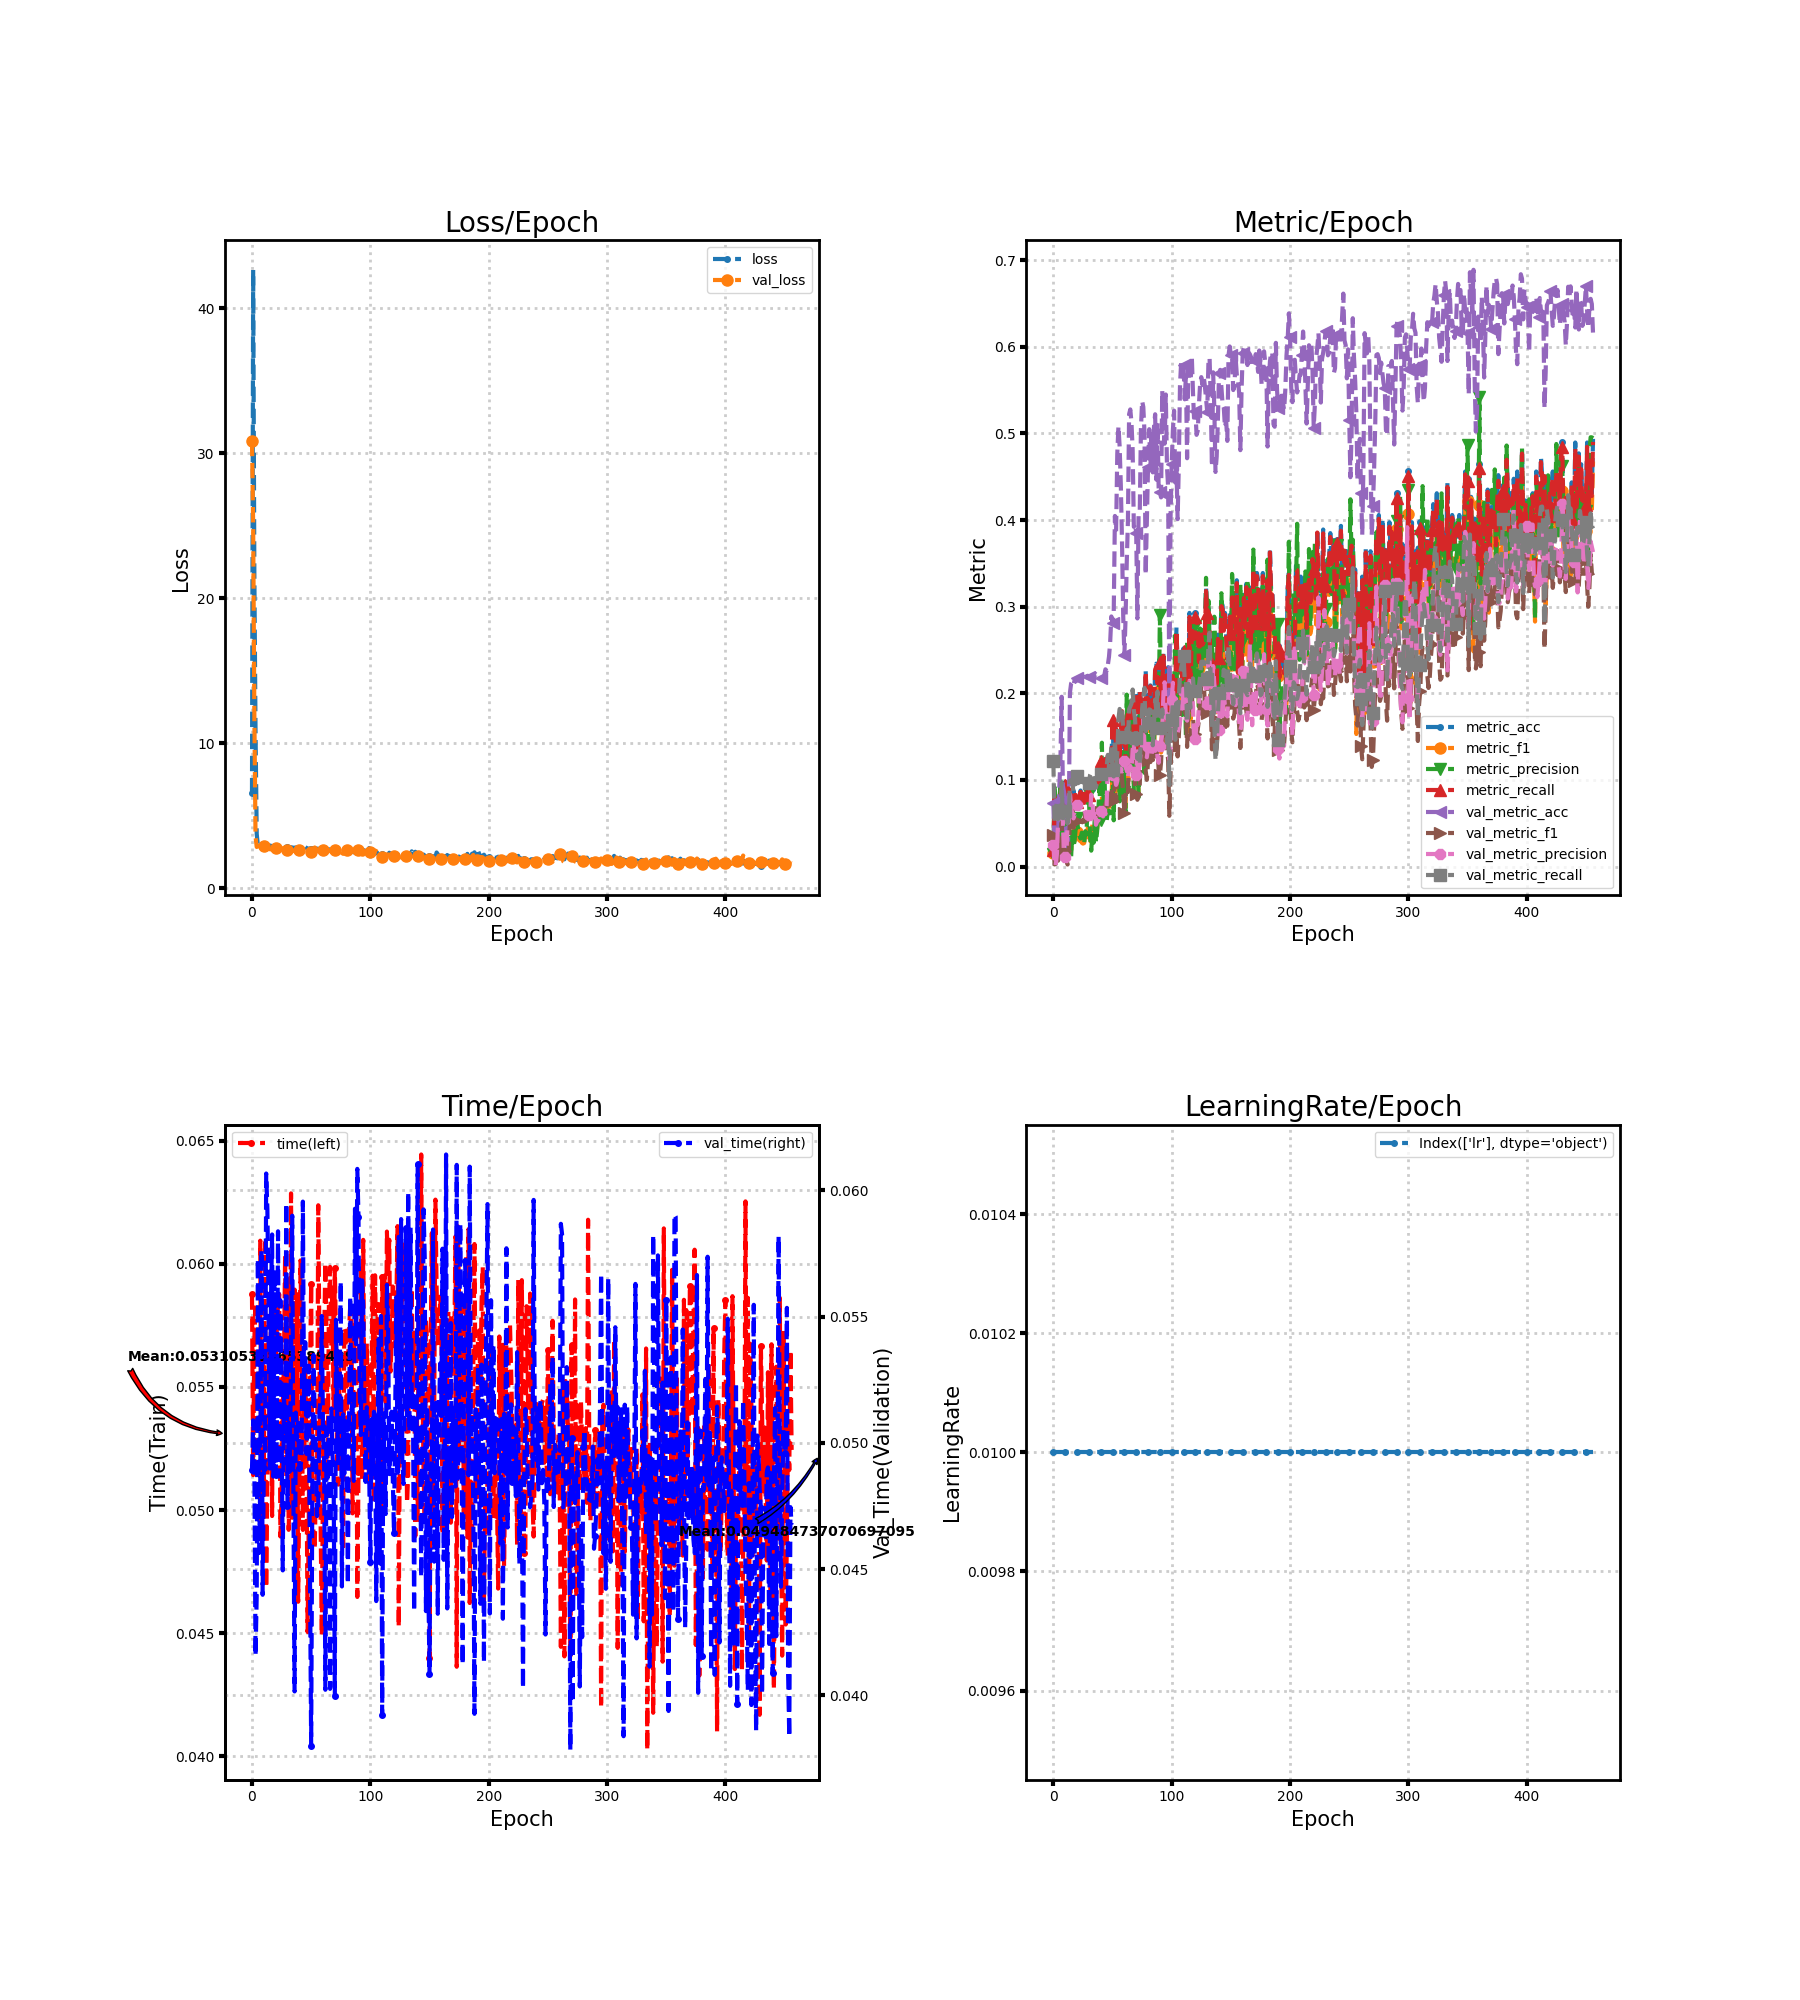

Data behind this chart, as committed beside it:
loss, metric_acc, metric_f1, metric_precision, metric_recall, time, lr, val_loss, val_metric_acc, val_metric_f1, val_metric_precision, val_metric_recall, val_time
6.558, 0.02092, 0.01551, 0.01465, 0.01923, 0.05876, 0.01, 30.86, 0.07313, 0.03688, 0.02515, 0.1217, 0.04894
42.66, 0.0795, 0.0471, 0.09146, 0.0803, 0.05142, 0.01, 25.05, 0.02562, 0.002498, 0.001281, 0.05, 0.05089
21.74, 0.04603, 0.03562, 0.0785, 0.0469, 0.05692, 0.01, 11.97, 0.01863, 0.0032, 0.001643, 0.06444, 0.04922
10.83, 0.0795, 0.04319, 0.05773, 0.07895, 0.05837, 0.01, 3.582, 0.02236, 0.01982, 0.01465, 0.07528, 0.04157
3.755, 0.05439, 0.03961, 0.05753, 0.05432, 0.05293, 0.01, 2.857, 0.03586, 0.006887, 0.05362, 0.05697, 0.04399
2.965, 0.07531, 0.03298, 0.03395, 0.07287, 0.04902, 0.01, 2.909, 0.08989, 0.0119, 0.05531, 0.05012, 0.05729
2.95, 0.08368, 0.05645, 0.1014, 0.08232, 0.0568, 0.01, 2.915, 0.1253, 0.02772, 0.05631, 0.06363, 0.04564
2.956, 0.09205, 0.04179, 0.03243, 0.09008, 0.06094, 0.01, 2.897, 0.1961, 0.05091, 0.05764, 0.0971, 0.04843
2.969, 0.07113, 0.03276, 0.03312, 0.07119, 0.04889, 0.01, 2.938, 0.09362, 0.01424, 0.05629, 0.05587, 0.05764
2.974, 0.05858, 0.03132, 0.05595, 0.05702, 0.05643, 0.01, 2.938, 0.08663, 0.01232, 0.006936, 0.05785, 0.04399
2.951, 0.09623, 0.05412, 0.08348, 0.09379, 0.05114, 0.01, 2.92, 0.07732, 0.01752, 0.01072, 0.06468, 0.04899
2.966, 0.06695, 0.03183, 0.03632, 0.06478, 0.06086, 0.01, 2.89, 0.02655, 0.008972, 0.01119, 0.05571, 0.04931
2.953, 0.08368, 0.0423, 0.0558, 0.08097, 0.04685, 0.01, 2.849, 0.01863, 0.002442, 0.05113, 0.05012, 0.06066
2.939, 0.08368, 0.04071, 0.05354, 0.08131, 0.0513, 0.01, 2.8, 0.04658, 0.01477, 0.0511, 0.05723, 0.05926
2.939, 0.08787, 0.04005, 0.07735, 0.08536, 0.05698, 0.01, 2.74, 0.2007, 0.0555, 0.08337, 0.09924, 0.05566
2.96, 0.08368, 0.0193, 0.01116, 0.08097, 0.05284, 0.01, 2.705, 0.2115, 0.05315, 0.06814, 0.09964, 0.04898
2.935, 0.06276, 0.03391, 0.04051, 0.06208, 0.0577, 0.01, 2.693, 0.2133, 0.04898, 0.06097, 0.09662, 0.0555
2.922, 0.08787, 0.0288, 0.02231, 0.0857, 0.04976, 0.01, 2.693, 0.2096, 0.04493, 0.05566, 0.08636, 0.05825
2.916, 0.0795, 0.02916, 0.03092, 0.07726, 0.05843, 0.01, 2.743, 0.2156, 0.05011, 0.06, 0.102, 0.04866
2.883, 0.08368, 0.04456, 0.04621, 0.08266, 0.05727, 0.01, 2.757, 0.2138, 0.04942, 0.05915, 0.0954, 0.05686
2.914, 0.07531, 0.03987, 0.05635, 0.07422, 0.05569, 0.01, 2.786, 0.2175, 0.05275, 0.07068, 0.1041, 0.04875
2.89, 0.0795, 0.03401, 0.04081, 0.0776, 0.0574, 0.01, 2.796, 0.2152, 0.04776, 0.06859, 0.09632, 0.05037
2.895, 0.0795, 0.03011, 0.03541, 0.0776, 0.05838, 0.01, 2.8, 0.2166, 0.04992, 0.07286, 0.09802, 0.05838
2.883, 0.08787, 0.0368, 0.03232, 0.08637, 0.05877, 0.01, 2.768, 0.2152, 0.04875, 0.0696, 0.09757, 0.04867
2.898, 0.07531, 0.02764, 0.03918, 0.07355, 0.04893, 0.01, 2.788, 0.2175, 0.05335, 0.06481, 0.09891, 0.05564
2.871, 0.0795, 0.02659, 0.03826, 0.07726, 0.05053, 0.01, 2.775, 0.2161, 0.05249, 0.06297, 0.09721, 0.0509
2.859, 0.07531, 0.0272, 0.0267, 0.07355, 0.05415, 0.01, 2.743, 0.217, 0.05409, 0.06523, 0.0972, 0.04495
2.852, 0.09205, 0.03956, 0.04082, 0.09076, 0.05598, 0.01, 2.693, 0.2194, 0.05719, 0.06246, 0.09566, 0.05201
2.851, 0.09205, 0.03995, 0.03712, 0.09042, 0.06035, 0.01, 2.633, 0.2184, 0.05392, 0.05627, 0.08886, 0.05042
2.857, 0.08787, 0.04447, 0.07786, 0.08671, 0.05136, 0.01, 2.626, 0.2203, 0.0572, 0.05983, 0.09117, 0.05949
2.86, 0.08368, 0.03848, 0.08439, 0.08232, 0.05935, 0.01, 2.647, 0.2189, 0.05771, 0.05946, 0.09664, 0.04751
2.856, 0.08368, 0.03373, 0.03394, 0.08232, 0.0492, 0.01, 2.705, 0.2184, 0.06028, 0.05908, 0.1057, 0.0508
2.852, 0.0795, 0.02521, 0.01844, 0.07726, 0.05126, 0.01, 2.748, 0.2175, 0.06362, 0.08307, 0.1087, 0.04886
2.839, 0.1004, 0.04943, 0.04054, 0.09953, 0.06286, 0.01, 2.731, 0.217, 0.06237, 0.07229, 0.1067, 0.0536
2.822, 0.08787, 0.0368, 0.02756, 0.08671, 0.04969, 0.01, 2.64, 0.218, 0.05905, 0.05864, 0.09979, 0.05899
2.798, 0.09623, 0.04533, 0.05656, 0.09514, 0.05413, 0.01, 2.595, 0.2208, 0.0632, 0.06463, 0.09708, 0.04787
2.812, 0.09623, 0.03847, 0.02786, 0.09514, 0.05895, 0.01, 2.564, 0.2222, 0.05811, 0.04837, 0.09131, 0.04016
2.818, 0.09623, 0.04387, 0.041, 0.09514, 0.04981, 0.01, 2.621, 0.2212, 0.06024, 0.05214, 0.1015, 0.0512
2.833, 0.1088, 0.05737, 0.06411, 0.1076, 0.05877, 0.01, 2.646, 0.218, 0.05899, 0.05318, 0.1029, 0.05013
2.814, 0.1004, 0.05142, 0.09217, 0.09852, 0.04628, 0.01, 2.651, 0.2184, 0.06035, 0.05719, 0.1057, 0.0508
2.787, 0.1213, 0.06489, 0.05385, 0.1215, 0.0511, 0.01, 2.666, 0.2175, 0.06289, 0.06458, 0.1069, 0.04901
2.814, 0.1213, 0.08079, 0.143, 0.1198, 0.06014, 0.01, 2.655, 0.2166, 0.06415, 0.0617, 0.1071, 0.04897
2.787, 0.1046, 0.05454, 0.0562, 0.1032, 0.05646, 0.01, 2.622, 0.2166, 0.06411, 0.05796, 0.1082, 0.04961
2.773, 0.1297, 0.07746, 0.1215, 0.1292, 0.04919, 0.01, 2.585, 0.2203, 0.06843, 0.06231, 0.1049, 0.05955
2.755, 0.1255, 0.06484, 0.05521, 0.1238, 0.05417, 0.01, 2.561, 0.2278, 0.07252, 0.06063, 0.1072, 0.05159
2.854, 0.1255, 0.06855, 0.05287, 0.1252, 0.05603, 0.01, 2.574, 0.2259, 0.07552, 0.07084, 0.1148, 0.05398
2.794, 0.113, 0.06291, 0.06335, 0.112, 0.05232, 0.01, 2.582, 0.2324, 0.07416, 0.1181, 0.129, 0.04956
2.752, 0.1046, 0.06456, 0.06485, 0.1046, 0.04505, 0.01, 2.667, 0.2422, 0.07512, 0.1149, 0.1188, 0.05103
2.739, 0.1213, 0.07544, 0.06157, 0.1215, 0.04976, 0.01, 2.691, 0.259, 0.07792, 0.1138, 0.1175, 0.05306
2.752, 0.1172, 0.07312, 0.06483, 0.1167, 0.05543, 0.01, 2.646, 0.2888, 0.08631, 0.113, 0.1396, 0.04486
2.711, 0.1674, 0.1139, 0.1085, 0.1687, 0.05918, 0.01, 2.523, 0.2813, 0.07627, 0.1057, 0.1114, 0.03801
2.756, 0.1255, 0.0682, 0.05345, 0.1265, 0.05133, 0.01, 2.522, 0.2925, 0.07971, 0.1117, 0.1041, 0.04839
2.767, 0.1046, 0.07853, 0.1309, 0.1032, 0.04888, 0.01, 2.744, 0.4048, 0.09855, 0.104, 0.1456, 0.05348
2.742, 0.159, 0.1119, 0.117, 0.1589, 0.04842, 0.01, 2.822, 0.3871, 0.07466, 0.09432, 0.1153, 0.0509
2.753, 0.1548, 0.1053, 0.09927, 0.1535, 0.05101, 0.01, 2.759, 0.476, 0.1013, 0.09845, 0.13, 0.04973
2.745, 0.1381, 0.0938, 0.1282, 0.138, 0.05149, 0.01, 2.592, 0.5086, 0.1244, 0.1141, 0.1705, 0.0471
2.731, 0.1255, 0.08574, 0.07532, 0.1242, 0.06238, 0.01, 2.572, 0.4849, 0.1181, 0.1096, 0.182, 0.0475
2.721, 0.1548, 0.1043, 0.1047, 0.1538, 0.05663, 0.01, 2.552, 0.4401, 0.1136, 0.1133, 0.1792, 0.05123
2.684, 0.1799, 0.1289, 0.1218, 0.1795, 0.04947, 0.01, 2.586, 0.3754, 0.1012, 0.1098, 0.1831, 0.05176
2.658, 0.1381, 0.08271, 0.1325, 0.139, 0.0449, 0.01, 2.576, 0.2906, 0.08664, 0.1108, 0.1582, 0.05502
... 397 more rows
